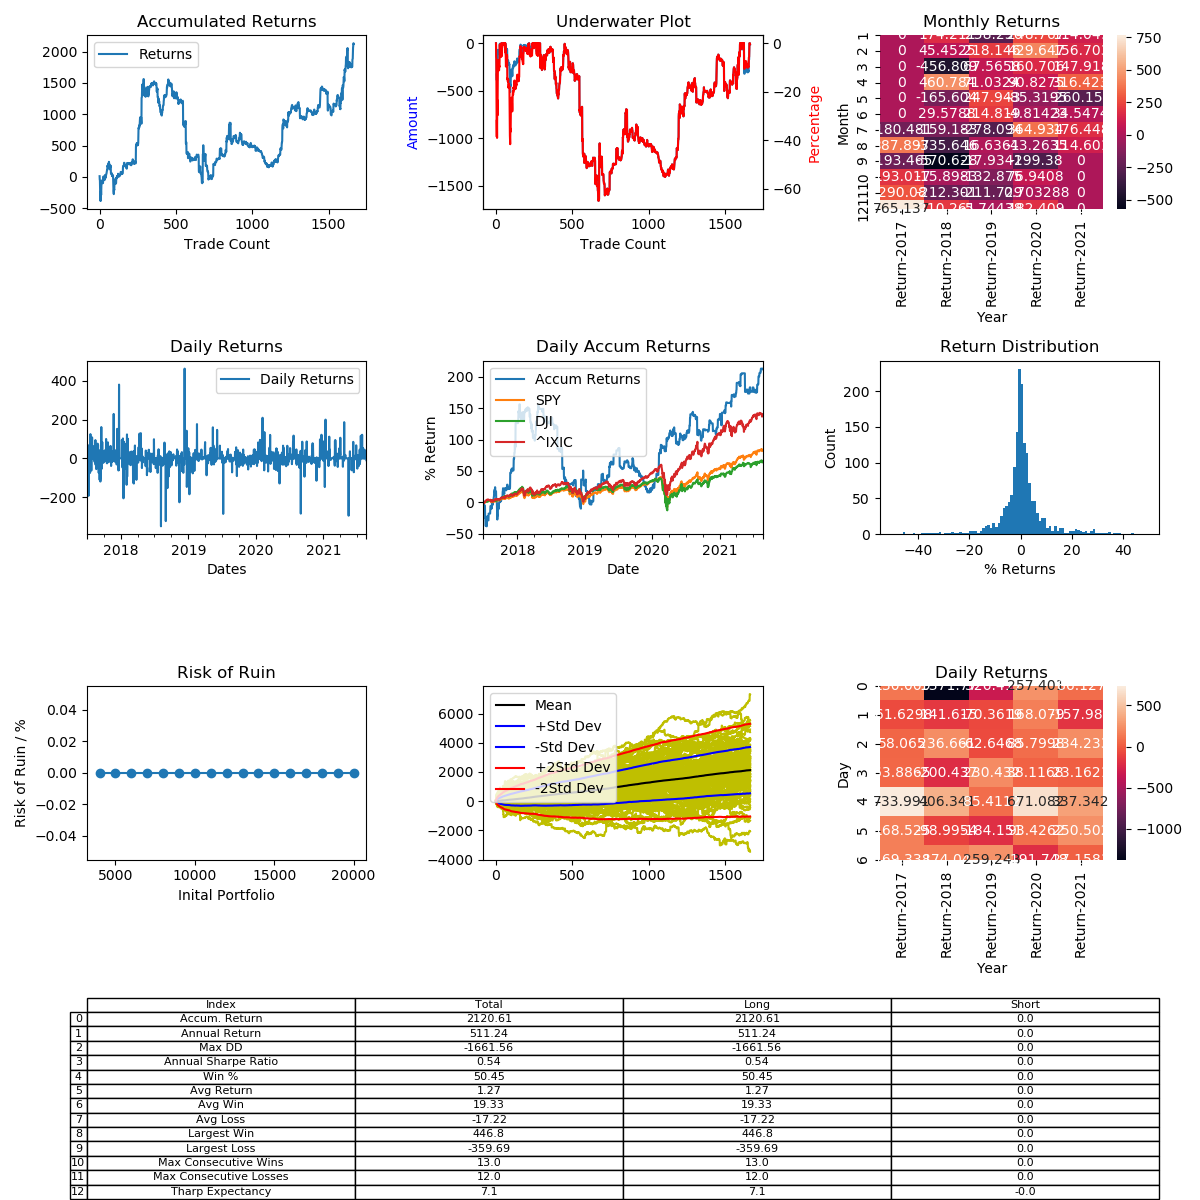

The file beside this chart, header and first rows:
, Entry Time, Exit Time, Symbol, Direction, Entry, Exit
0, 2017-07-01 22:45:00, 2017-07-02 15:30:00, ETHUSD, LONG, 263.1, 266
1, 2017-07-02 17:25:00, 2017-07-06 23:35:00, ETHUSD, LONG, 282.8, 266.7
2, 2017-07-06 23:55:00, 2017-07-07 02:55:00, ETHUSD, LONG, 266, 264.4
3, 2017-07-10 05:35:00, 2017-07-11 23:45:00, ETHUSD, LONG, 237.2, 191.3
4, 2017-07-12 19:35:00, 2017-07-13 07:55:00, ETHUSD, LONG, 223.6, 210.8
5, 2017-07-14 03:35:00, 2017-07-14 14:20:00, ETHUSD, LONG, 199.8, 184.8
6, 2017-07-15 18:00:00, 2017-07-18 11:30:00, ETHUSD, LONG, 181.5, 194.3
7, 2017-07-18 18:45:00, 2017-07-19 16:20:00, ETHUSD, LONG, 238, 220.1
8, 2017-07-20 08:10:00, 2017-07-21 08:00:00, ETHUSD, LONG, 204.5, 230.1
9, 2017-07-21 21:50:00, 2017-07-22 14:45:00, ETHUSD, LONG, 217.1, 224.1
10, 2017-07-25 22:50:00, 2017-07-28 12:35:00, ETHUSD, LONG, 202.8, 189.9
11, 2017-07-29 09:30:00, 2017-07-29 20:15:00, ETHUSD, LONG, 178.8, 198.1
12, 2017-08-07 23:00:00, 2017-08-08 13:30:00, ETHUSD, LONG, 268.5, 285.4
13, 2017-08-08 17:50:00, 2017-08-09 22:20:00, ETHUSD, LONG, 286, 302.6
14, 2017-08-10 09:15:00, 2017-08-11 00:20:00, ETHUSD, LONG, 300.6, 300.2
15, 2017-08-11 03:40:00, 2017-08-11 10:05:00, ETHUSD, LONG, 302.8, 301.6
16, 2017-08-12 05:15:00, 2017-08-12 06:00:00, ETHUSD, LONG, 316.0, 316.2
17, 2017-08-12 19:30:00, 2017-08-12 19:50:00, ETHUSD, LONG, 314.7, 315.5
18, 2017-08-13 03:50:00, 2017-08-13 18:55:00, ETHUSD, LONG, 299.6, 293.1
19, 2017-08-13 21:05:00, 2017-08-14 14:35:00, ETHUSD, LONG, 296.5, 297
20, 2017-08-14 19:15:00, 2017-08-15 05:10:00, ETHUSD, LONG, 297.8, 291.9
21, 2017-08-15 20:20:00, 2017-08-15 23:30:00, ETHUSD, LONG, 281.1, 286.6
22, 2017-08-16 01:50:00, 2017-08-16 04:25:00, ETHUSD, LONG, 287.0, 285.2
23, 2017-08-16 06:10:00, 2017-08-16 06:20:00, ETHUSD, LONG, 280.6, 282.0
24, 2017-08-16 06:30:00, 2017-08-16 17:55:00, ETHUSD, LONG, 282.5, 301
25, 2017-08-16 19:15:00, 2017-08-17 13:00:00, ETHUSD, LONG, 300.6, 307.8
26, 2017-08-17 13:05:00, 2017-08-18 01:45:00, ETHUSD, LONG, 308.1, 297.9
27, 2017-08-18 02:55:00, 2017-08-18 04:00:00, ETHUSD, LONG, 301, 301.0
28, 2017-08-18 07:30:00, 2017-08-18 11:30:00, ETHUSD, LONG, 305.5, 306
29, 2017-08-18 15:25:00, 2017-08-19 04:15:00, ETHUSD, LONG, 297.5, 297
30, 2017-08-19 06:45:00, 2017-08-19 08:30:00, ETHUSD, LONG, 293.1, 291.6
31, 2017-08-19 09:00:00, 2017-08-19 15:10:00, ETHUSD, LONG, 291, 287.6
32, 2017-08-19 22:40:00, 2017-08-19 22:45:00, ETHUSD, LONG, 294.3, 294.1
33, 2017-08-20 07:30:00, 2017-08-20 12:45:00, ETHUSD, LONG, 294, 295.7
34, 2017-08-20 14:40:00, 2017-08-20 15:50:00, ETHUSD, LONG, 294.8, 293.5
35, 2017-08-20 18:35:00, 2017-08-21 09:25:00, ETHUSD, LONG, 294.8, 316.1
36, 2017-08-21 11:15:00, 2017-08-22 04:15:00, ETHUSD, LONG, 322.9, 304.9
37, 2017-08-22 09:05:00, 2017-08-22 13:00:00, ETHUSD, LONG, 303.5, 310.6
38, 2017-08-22 18:05:00, 2017-08-22 20:20:00, ETHUSD, LONG, 315.8, 313.1
39, 2017-08-22 20:50:00, 2017-08-23 01:25:00, ETHUSD, LONG, 314.5, 314.8
40, 2017-08-23 02:15:00, 2017-08-23 07:35:00, ETHUSD, LONG, 315.1, 321.8
41, 2017-08-23 13:40:00, 2017-08-24 00:25:00, ETHUSD, LONG, 317.8, 318.0
42, 2017-08-24 01:05:00, 2017-08-24 17:15:00, ETHUSD, LONG, 317.7, 321.2
43, 2017-08-25 00:15:00, 2017-08-25 09:50:00, ETHUSD, LONG, 325.2, 331.7
44, 2017-08-25 12:20:00, 2017-08-25 15:35:00, ETHUSD, LONG, 331.4, 334
45, 2017-08-25 20:20:00, 2017-08-26 10:40:00, ETHUSD, LONG, 329.0, 329.8
46, 2017-08-26 13:15:00, 2017-08-27 07:10:00, ETHUSD, LONG, 327.9, 334.7
47, 2017-08-27 12:25:00, 2017-08-27 14:05:00, ETHUSD, LONG, 333.7, 335.5
48, 2017-08-27 14:50:00, 2017-08-28 16:55:00, ETHUSD, LONG, 335.5, 342.8
49, 2017-08-28 20:35:00, 2017-08-28 22:25:00, ETHUSD, LONG, 343.9, 347.0
50, 2017-08-29 01:20:00, 2017-08-29 02:55:00, ETHUSD, LONG, 348, 348.1
51, 2017-08-29 03:10:00, 2017-08-29 20:50:00, ETHUSD, LONG, 348.8, 372
52, 2017-08-29 23:15:00, 2017-08-30 10:15:00, ETHUSD, LONG, 374.9, 371.5
53, 2017-08-30 13:40:00, 2017-08-30 16:45:00, ETHUSD, LONG, 380.0, 384
54, 2017-08-30 21:30:00, 2017-08-31 07:25:00, ETHUSD, LONG, 381.9, 383.2
55, 2017-08-31 08:35:00, 2017-08-31 16:25:00, ETHUSD, LONG, 382.3, 387.7
56, 2017-08-31 18:45:00, 2017-09-01 09:40:00, ETHUSD, LONG, 388.9, 393.9
57, 2017-09-01 10:15:00, 2017-09-01 11:35:00, ETHUSD, LONG, 392.0, 394
58, 2017-09-01 13:00:00, 2017-09-01 13:55:00, ETHUSD, LONG, 395.2, 394.9
59, 2017-09-01 15:55:00, 2017-09-02 02:30:00, ETHUSD, LONG, 393.3, 387.0
... 1,605 more rows
